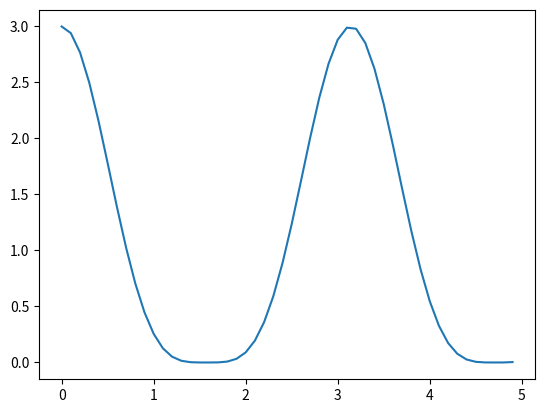

Here is the Python script that generated this plot:
# -*- coding: utf-8 -*-
"""
Spyder Editor

This is a temporary script file.
"""
import numpy as np
import matplotlib.pyplot as plt

x = np.arange(0, 5, 0.1);
y = 3*(np.cos(x))**4
plt.plot(x, y)
plt.show()